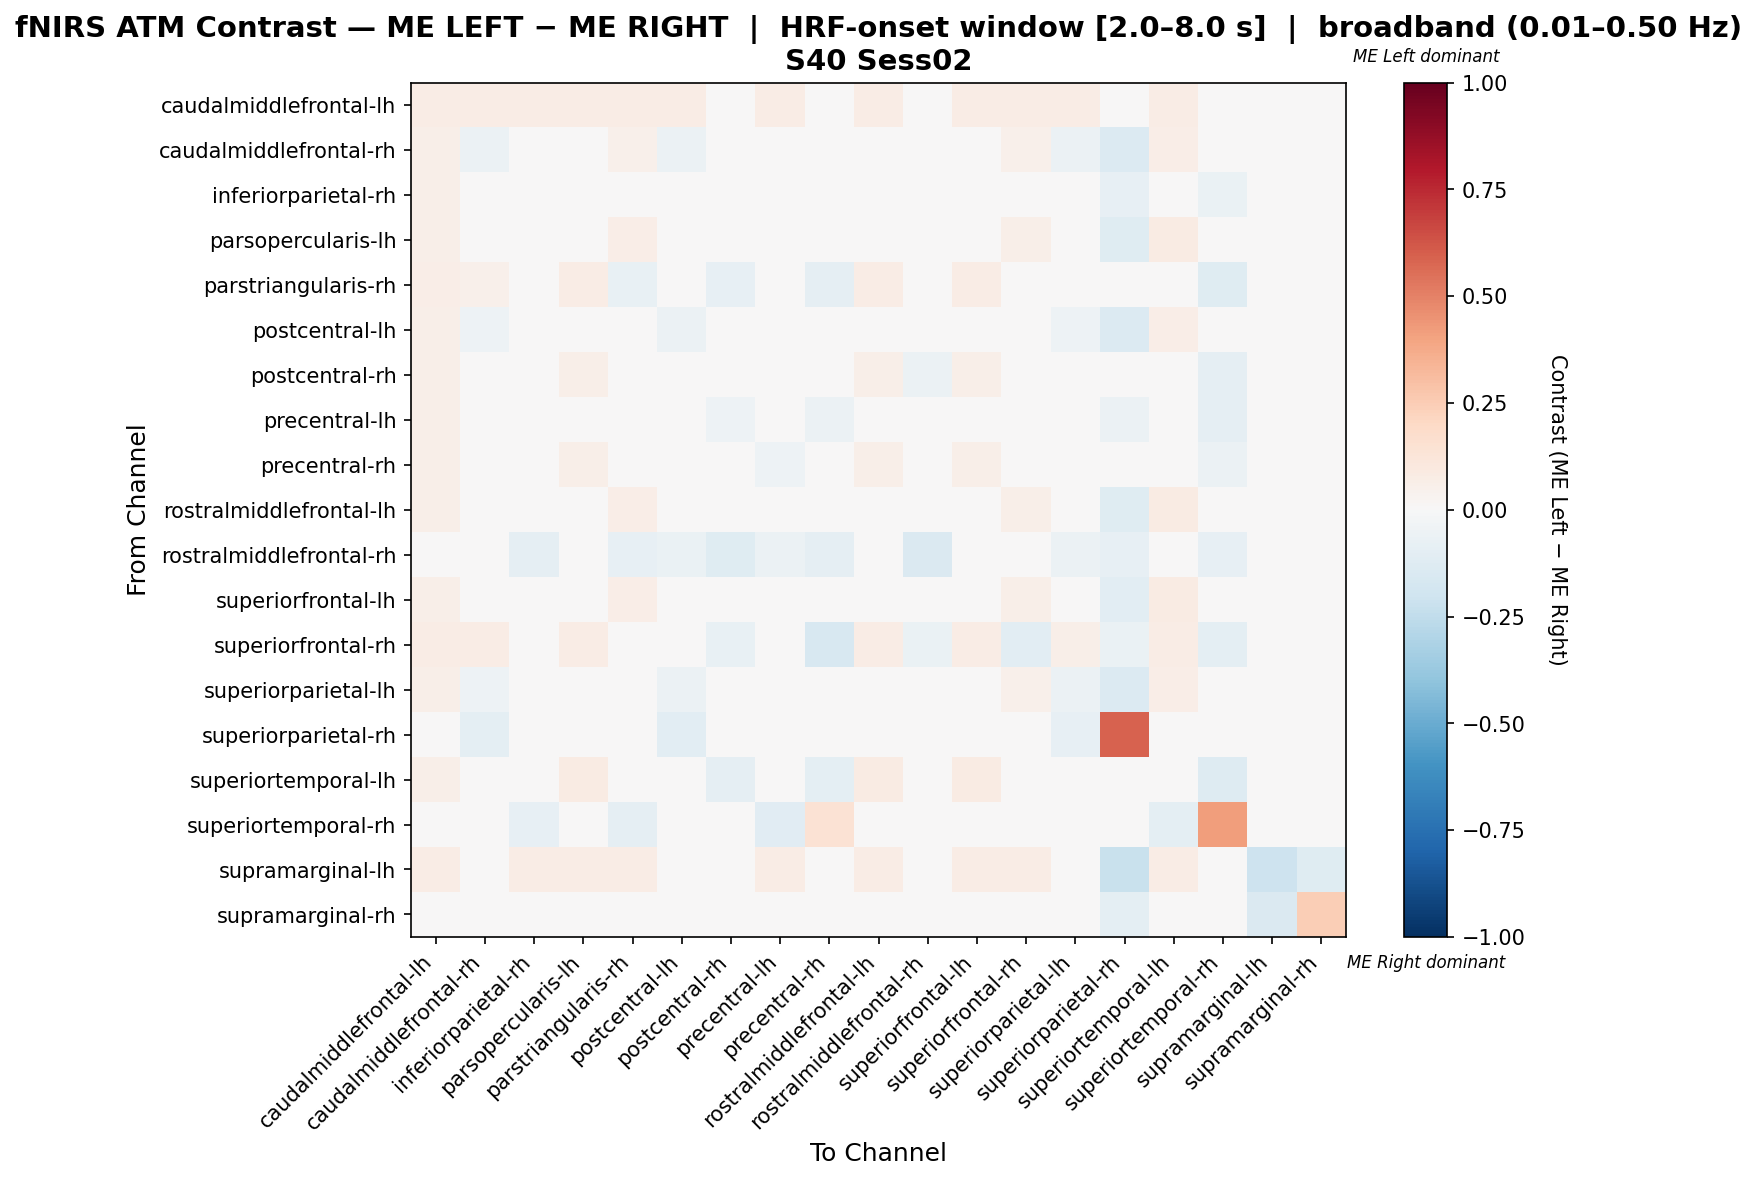

The data file committed next to this chart (first rows):
, caudalmiddlefrontal-lh, caudalmiddlefrontal-rh, inferiorparietal-rh, parsopercularis-lh, parstriangularis-rh, postcentral-lh, postcentral-rh, precentral-lh, precentral-rh, rostralmiddlefrontal-lh, rostralmiddlefrontal-rh, superiorfrontal-lh, superiorfrontal-rh, superiorparietal-lh, superiorparietal-rh, superiortemporal-lh, superiortemporal-rh, supramarginal-lh, supramarginal-rh
caudalmiddlefrontal-lh, 0.07407, 0.07407, 0.07407, 0.07407, 0.07407, 0.07407, 0.04167, 0.07407, 0.04167, 0.07407, 0.0, 0.07407, 0.07407, 0.07407, 0.0, 0.07407, 0.0, 0.02778, 0.0
caudalmiddlefrontal-rh, 0.05925, -0.05817, 0.01539, 0.01539, 0.05187, -0.0609, 0.01324, 0.02357, 0.01324, 0.01267, -0.01907, 0.02902, 0.0538, -0.0609, -0.1362, 0.06444, -0.01907, 0.00247, 0.0
inferiorparietal-rh, 0.05925, 0.01373, -0.03291, 0.03414, 0.01574, 0.007904, -0.04057, -0.01542, -0.03765, 0.03414, -0.03207, 0.03414, 0.03884, 0.01082, -0.07872, 0.03414, -0.06706, 0.02154, 0.0
parsopercularis-lh, 0.05925, -0.0422, -0.01012, -0.0422, 0.06822, -0.0422, 0.03232, 0.005924, 0.03232, -0.0422, 0.0, -0.02081, 0.05925, -0.0422, -0.1176, 0.08079, 0.0, 0.02154, 0.0
parstriangularis-rh, 0.06818, 0.05385, -0.02525, 0.07645, -0.0761, 0.04255, -0.08145, -0.01395, -0.09275, 0.07645, -0.0452, 0.07645, 0.02863, 0.0482, -0.0452, 0.003, -0.1186, 0.02479, 0.0
postcentral-lh, 0.05925, -0.05079, 0.01237, 0.01763, 0.04717, -0.05605, 0.008632, 0.02553, 0.008632, 0.015, -0.02368, 0.03079, 0.04872, -0.05342, -0.1342, 0.065, -0.02368, 0.003123, 0.0
postcentral-rh, 0.06182, 0.0358, -0.0274, 0.06182, -0.01997, 0.02836, -0.01763, -0.04971, -0.03565, 0.06182, -0.05576, 0.06182, 0.0358, 0.03208, -0.04461, -0.03484, -0.09375, 0.0, 0.0
precentral-lh, 0.05925, 0.02397, -0.007278, 0.04386, 0.0114, 0.01829, -0.05007, -0.04137, -0.06143, 0.04386, -0.02557, 0.04386, 0.04504, 0.02113, -0.0625, 0.009767, -0.09375, 0.02154, 0.0
precentral-rh, 0.05763, 0.03382, -0.02401, 0.05763, -0.03081, 0.02701, -0.02413, -0.05122, -0.03107, 0.05763, -0.03741, 0.05763, 0.01341, 0.03042, -0.04082, -0.03421, -0.06149, 0.0, 0.0
rostralmiddlefrontal-lh, 0.05925, -0.04356, -0.007293, -0.04356, 0.06822, -0.04356, 0.03232, 0.008251, 0.03232, -0.04356, 0.0, -0.01766, 0.05925, -0.04356, -0.1192, 0.08079, 0.0, 0.02154, 0.0
rostralmiddlefrontal-rh, 0.0, -0.048, -0.088, 0.0, -0.08, -0.064, -0.12, -0.056, -0.088, 0.0, -0.144, 0.0, -0.048, -0.056, -0.08, -0.048, -0.08, 0.0, 0.0
superiorfrontal-lh, 0.05925, -0.03459, -0.02818, -0.03459, 0.06822, -0.03459, 0.03232, -0.008954, 0.03232, -0.03459, 0.0, -0.03459, 0.05925, -0.03459, -0.109, 0.08079, 0.0, 0.02154, 0.0
superiorfrontal-rh, 0.07407, 0.07407, -0.02593, 0.07407, -0.009259, 0.04074, -0.075, 0.04074, -0.1583, 0.07407, -0.06667, 0.07407, -0.1093, 0.05741, -0.06667, 0.07407, -0.1, 0.02778, 0.0
superiorparietal-lh, 0.0583, -0.05437, 0.01478, 0.01744, 0.04852, -0.05969, 0.01053, 0.02542, 0.01053, 0.01478, -0.02128, 0.03074, 0.05033, -0.05703, -0.1356, 0.06531, -0.02128, 0.002584, 0.0
superiorparietal-rh, 0.0, -0.09938, -0.04793, -0.03674, -0.02237, -0.1016, -0.02685, -0.03227, -0.02685, -0.03898, -0.02461, -0.02556, -0.01342, -0.08467, 0.5882, 0.001289, -0.02461, 0.02977, -0.01342
superiortemporal-lh, 0.05925, 0.04697, -0.006167, 0.08079, -0.009072, 0.04214, -0.09329, -0.04964, -0.09812, 0.08079, -0.03865, 0.08079, 0.04958, 0.04214, -0.04348, -0.03515, -0.1304, 0.02154, 0.0
superiortemporal-rh, 0.0, -0.025, -0.08214, 0.0, -0.08929, -0.03214, 0.01607, -0.1143, 0.1464, 0.0, -0.03929, 0.0, -0.03214, -0.02857, -0.04286, -0.09643, 0.4196, 0.0, 0.0
supramarginal-lh, 0.07186, -0.03584, 0.07186, 0.07186, 0.07186, -0.03584, 0.005988, 0.07186, 0.005988, 0.07186, 0.0, 0.07186, 0.07186, -0.03584, -0.2222, 0.07186, 0.0, -0.2059, -0.1231
supramarginal-rh, 0.0, 0.0, 0.0, 0.0, 0.0, 0.0, 0.0, 0.0, 0.0, 0.0, 0.0, 0.0, 0.0, 0.0, -0.09591, 0.0, 0.0, -0.1471, 0.243
